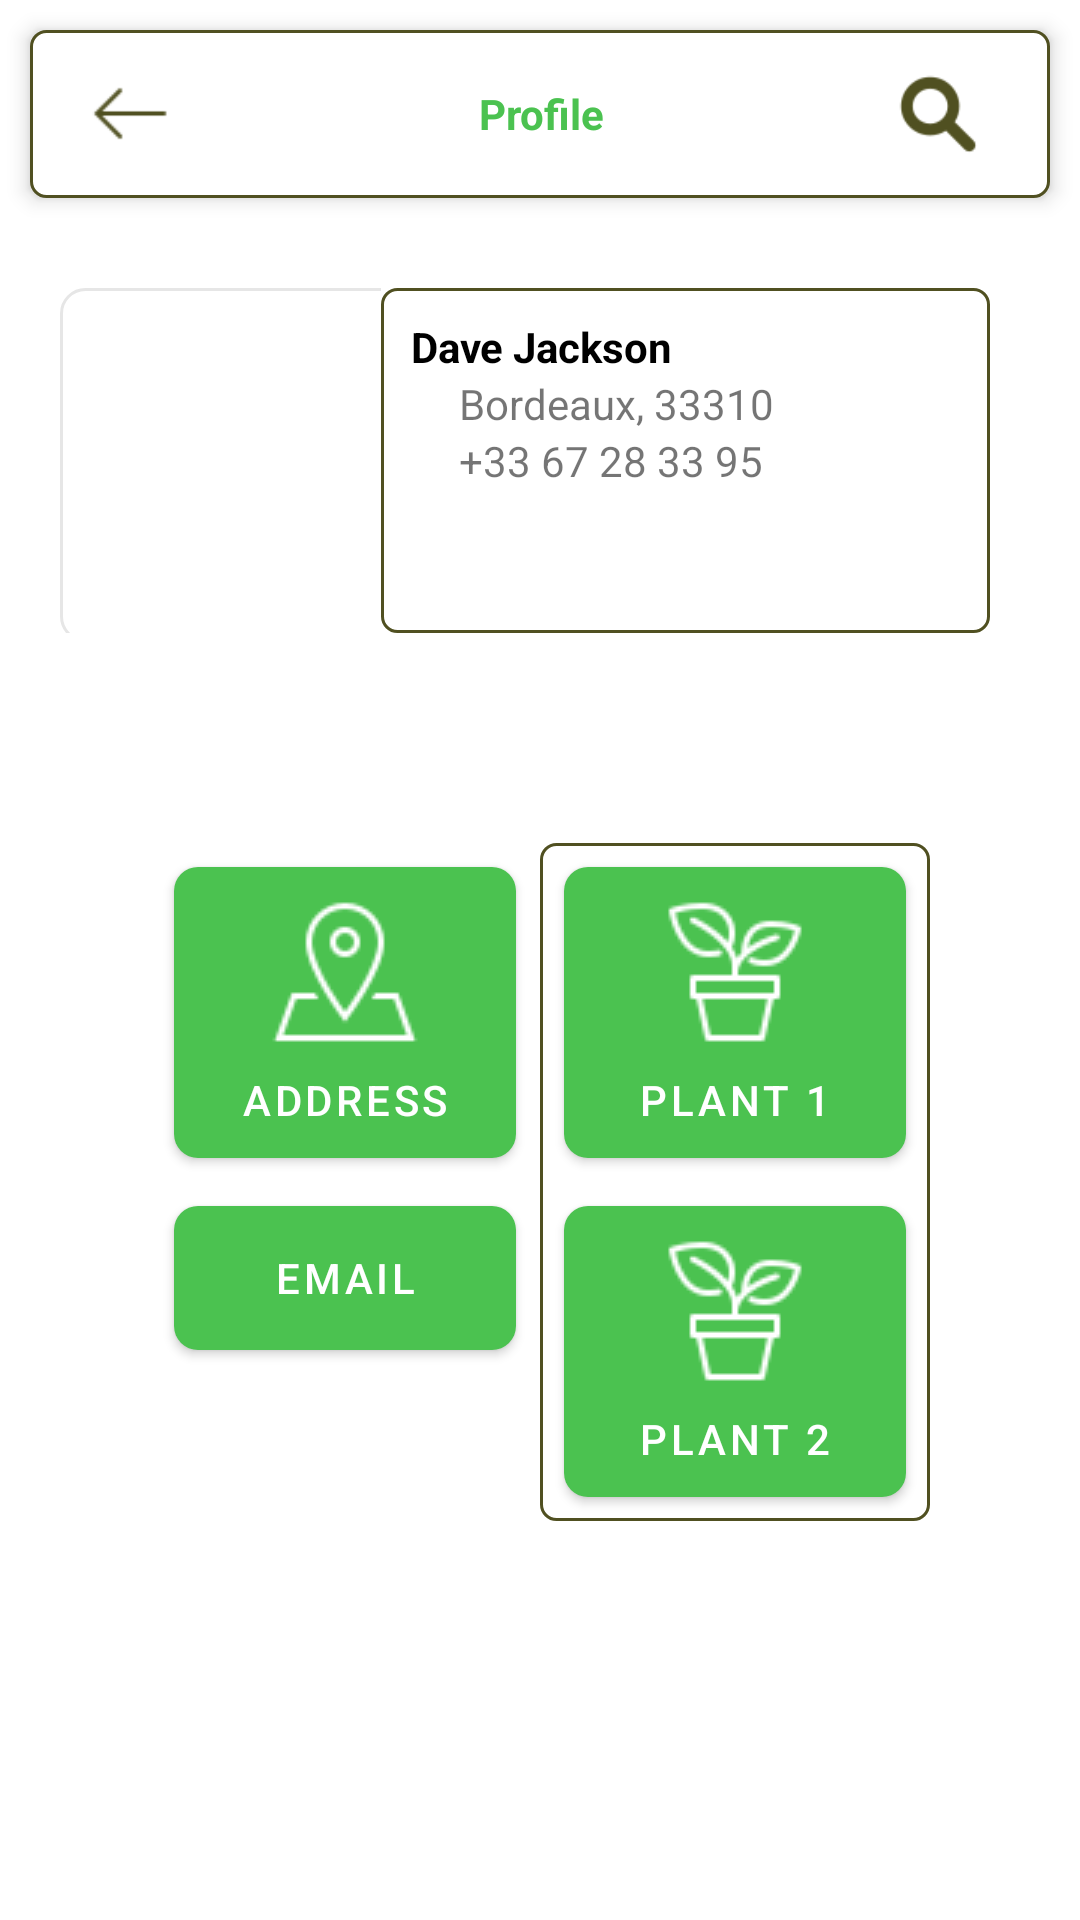

This screen was rendered from an Android layout file. Write that file and the resources it references.
<!-- AndroidManifest.xml: application theme Theme.Base -->
<!-- res/layout/activity_profil_edit.xml -->
<RelativeLayout xmlns:android="http://schemas.android.com/apk/res/android"
    android:layout_width="match_parent"
    android:layout_height="match_parent"
    xmlns:tools="http://schemas.android.com/tools"
    tools:context=".activities.account.ProfilEditActivity">




    
        <androidx.appcompat.widget.Toolbar
            android:id="@+id/bottomMenu"

            android:layout_width="match_parent"
            android:layout_height="?attr/actionBarSize"


            android:layout_marginStart="10dp"
            android:layout_marginTop="10dp"
            android:layout_marginEnd="10dp"
            android:layout_marginBottom="10dp"
            android:background="@drawable/card_background"
            android:elevation="4dp"
            android:orientation="horizontal"
            android:theme="@style/ThemeOverlay.AppCompat.ActionBar">

            <LinearLayout
                android:layout_width="match_parent"
                android:layout_height="match_parent"
                android:gravity="center_vertical"
                android:orientation="horizontal">

                <ImageView
                    android:id="@+id/searchIcon0"
                    android:layout_width="35dp"
                    android:layout_height="35dp"
                    android:layout_gravity="center_vertical"
                    android:layout_marginRight="5dp"
                    android:src="@drawable/ic_prev_a2_green" />
                
                <TextView
                    android:id="@+id/searchBar"

                    android:layout_width="0dp"
                    android:layout_height="wrap_content"
                    android:layout_marginStart="10dp"
                    android:layout_marginEnd="10dp"
                    android:layout_weight="1"
                    android:gravity="center"
                    android:text="@string/profile"
                    android:textStyle="bold"

                    android:textColor="@color/green_a"
                    android:shadowColor="@color/green_a"

                    android:padding="10dp"
                    android:textColorHint="@color/white" />

                
                <ImageView
                    android:id="@+id/searchIcon1"
                    android:layout_width="35dp"
                    android:layout_height="35dp"
                    android:layout_gravity="center_vertical"
                    android:layout_marginRight="20dp"
                    android:src="@drawable/ic_chercher_green" />

            </LinearLayout>

        </androidx.appcompat.widget.Toolbar>


    <LinearLayout
        android:id="@+id/bottomMenu1"
        android:layout_width="match_parent"
        android:layout_height="wrap_content"
        android:orientation="horizontal"
        android:layout_below="@id/bottomMenu"
        android:padding="20dp">


        <LinearLayout
            android:layout_width="45dp"
            android:layout_height="115dp"
            android:layout_weight="1"
            android:orientation="vertical">


            <ImageView
                android:id="@+id/image2"
                android:layout_width="123dp"
                android:layout_height="118dp"
                android:background="@drawable/rounded_shadow_background"

                android:src="@drawable/profile_back_button" />


        </LinearLayout>

        <LinearLayout
                android:layout_width="wrap_content"
                android:layout_height="115dp"
                android:layout_weight="1"
                android:background="@drawable/card_background"
                android:layout_marginStart="0dp"
                android:layout_marginEnd="10dp"
                android:orientation="vertical"
            android:padding="10dp">

            <LinearLayout
                    android:layout_width="match_parent"
                    android:layout_height="wrap_content"
                    android:orientation="horizontal">

                <TextView
                        android:layout_width="wrap_content"
                        android:layout_height="wrap_content"
                        android:text="Dave Jackson"

                        android:textColor="@color/black"
                        android:textStyle="bold"/>

                </LinearLayout>

                <LinearLayout
                    android:layout_width="match_parent"
                    android:layout_height="wrap_content"
                    android:orientation="horizontal">

                    <ImageView
                        android:layout_width="16dp"
                        android:layout_height="16dp"
                        android:src="@drawable/ic_adresse_2_black"/>

                    <TextView
                        android:layout_width="wrap_content"
                        android:layout_height="wrap_content"
                        android:text="Bordeaux, 33310"/>

                </LinearLayout>

                <LinearLayout
                    android:layout_width="match_parent"
                    android:layout_height="wrap_content"
                    android:orientation="horizontal">


                    <ImageView
                        android:layout_width="16dp"
                        android:layout_height="16dp"
                        android:src="@drawable/ic_adresse_2_black"/>


                    <TextView
                        android:layout_width="wrap_content"
                        android:layout_height="wrap_content"
                        android:text="+33 67 28 33 95"/>

                </LinearLayout>

        </LinearLayout>



    </LinearLayout>

        <LinearLayout
            android:id="@+id/bottomMenu2"
            android:layout_width="match_parent"
            android:layout_height="wrap_content"
            android:orientation="horizontal"
            android:layout_below="@id/bottomMenu1"
            android:padding="50dp">

            
            <LinearLayout
                android:layout_width="0dp"
                android:layout_height="wrap_content"
                android:layout_weight="1"
                android:orientation="vertical">

                <Button
                    android:id="@+id/addressButton"
                    android:layout_width="match_parent"
                    android:layout_height="wrap_content"
                    android:layout_marginStart="5dp"
                    android:layout_margin="8dp"
                    android:layout_weight="1"
                    android:drawableTop="@drawable/ic_adresse_white"
                    android:text="@string/address"

                    android:background="@drawable/button_selector"
                    />

                <Button
                    android:id="@+id/emailButton"
                    android:layout_width="match_parent"
                    android:layout_height="wrap_content"
                    android:layout_marginLeft="4dp"
                    android:layout_margin="8dp"
                    android:layout_weight="1"
                    android:drawableTop="@drawable/ic_mail_white"
                    android:text="Email"
                    android:background="@drawable/button_selector"/>

            </LinearLayout>

            <LinearLayout
                android:layout_width="0dp"
                android:layout_height="wrap_content"
                android:layout_weight="1"
                android:background="@drawable/card_background"
                android:orientation="vertical">

                <Button
                    android:id="@+id/plant1Button"
                    android:layout_width="match_parent"
                    android:layout_height="wrap_content"
                    android:layout_marginLeft="4dp"
                    android:layout_margin="8dp"
                    android:layout_weight="1"
                    android:drawableTop="@drawable/ic_plante_en_pot_white"
                    android:text="Plant 1"
                    android:background="@drawable/button_selector"/>

                <Button
                    android:id="@+id/plant2Button"
                    android:layout_width="match_parent"
                    android:layout_height="wrap_content"
                    android:layout_marginLeft="4dp"
                    android:layout_margin="8dp"
                    android:layout_weight="1"
                    android:drawableTop="@drawable/ic_plante_en_pot_white"
                    android:text="Plant 2"
                    android:background="@drawable/button_selector"/>

            </LinearLayout>

        </LinearLayout>



</RelativeLayout>
<!-- resources referenced by this layout -->
<resources>
  <color name="black">#FF000000</color>
  <color name="green_a">#4bc250</color>
  <color name="white">#FFFFFFFF</color>
  <!-- drawable button_selector (drawable) -->
  <selector xmlns:android="http://schemas.android.com/apk/res/android">
      <item android:drawable="@drawable/button_pressed" android:state_pressed="true"/>
      <item android:drawable="@drawable/button_focused" android:state_focused="true"/>
      <item android:drawable="@drawable/button_normal"/>
  </selector>
  <!-- drawable card_background (drawable) -->
  <shape xmlns:tools="http://schemas.android.com/tools"
      xmlns:android="http://schemas.android.com/apk/res/android"
      tools:ignore="ExtraText">
      <solid android:color="#FFFFFF" /> 
      <corners android:radius="5dp" /> 
      <stroke
          android:color="#505021"
          android:width="1dp" />
  </shape>
  <!-- drawable ic_adresse_white: png bitmap (drawable, 1065 bytes) -->
  <!-- drawable ic_chercher_green: png bitmap (drawable, 1005 bytes) -->
  <!-- drawable ic_plante_en_pot_white: png bitmap (drawable, 1150 bytes) -->
  <!-- drawable ic_prev_a2_green: png bitmap (drawable, 245 bytes) -->
  <!-- drawable rounded_shadow_background (drawable) -->
  <shape xmlns:android="http://schemas.android.com/apk/res/android">
      <solid android:color="#FFFFFF"/>
      <corners android:radius="8dp" />
      <padding android:left="8dp" android:top="8dp" android:right="8dp" android:bottom="8dp" />
      <stroke android:color="#E6E6E6" android:width="1dp" />
  </shape>
  <string name="address">Address</string>
  <string name="profile">Profile</string>
  <style name="Theme.Base" parent="Theme.MaterialComponents.DayNight.NoActionBar">
          
          <item name="colorPrimary">@color/green_a</item>
          <item name="colorPrimaryVariant">@color/purple_700</item>
          <item name="colorOnPrimary">@color/white</item>
          
          <item name="colorSecondary">@color/teal_200</item>
          <item name="colorSecondaryVariant">@color/teal_700</item>
          <item name="colorOnSecondary">@color/black</item>
          
          <item name="android:statusBarColor">?attr/colorPrimaryVariant</item>
          
      </style>
  <!-- drawable button_pressed (drawable) -->
  <shape xmlns:android="http://schemas.android.com/apk/res/android"
      android:shape="rectangle">
      <solid android:color="#FF9900"/> 
      <corners android:radius="8dp"/> 
  </shape>
  <!-- drawable button_focused (drawable) -->
  <shape xmlns:android="http://schemas.android.com/apk/res/android"
      android:shape="rectangle">
      <solid android:color="#FFFF00"/> 
      <corners android:radius="8dp"/> 
  </shape>
  <!-- drawable button_normal (drawable) -->
  <shape xmlns:android="http://schemas.android.com/apk/res/android"
      android:shape="rectangle">
      <solid android:color="#FF0000"/> 
      <corners android:radius="8dp"/> 
  </shape>
  <color name="purple_700">#FF3700B3</color>
  <color name="teal_200">#FF03DAC5</color>
  <color name="teal_700">#FF018786</color>
</resources>
